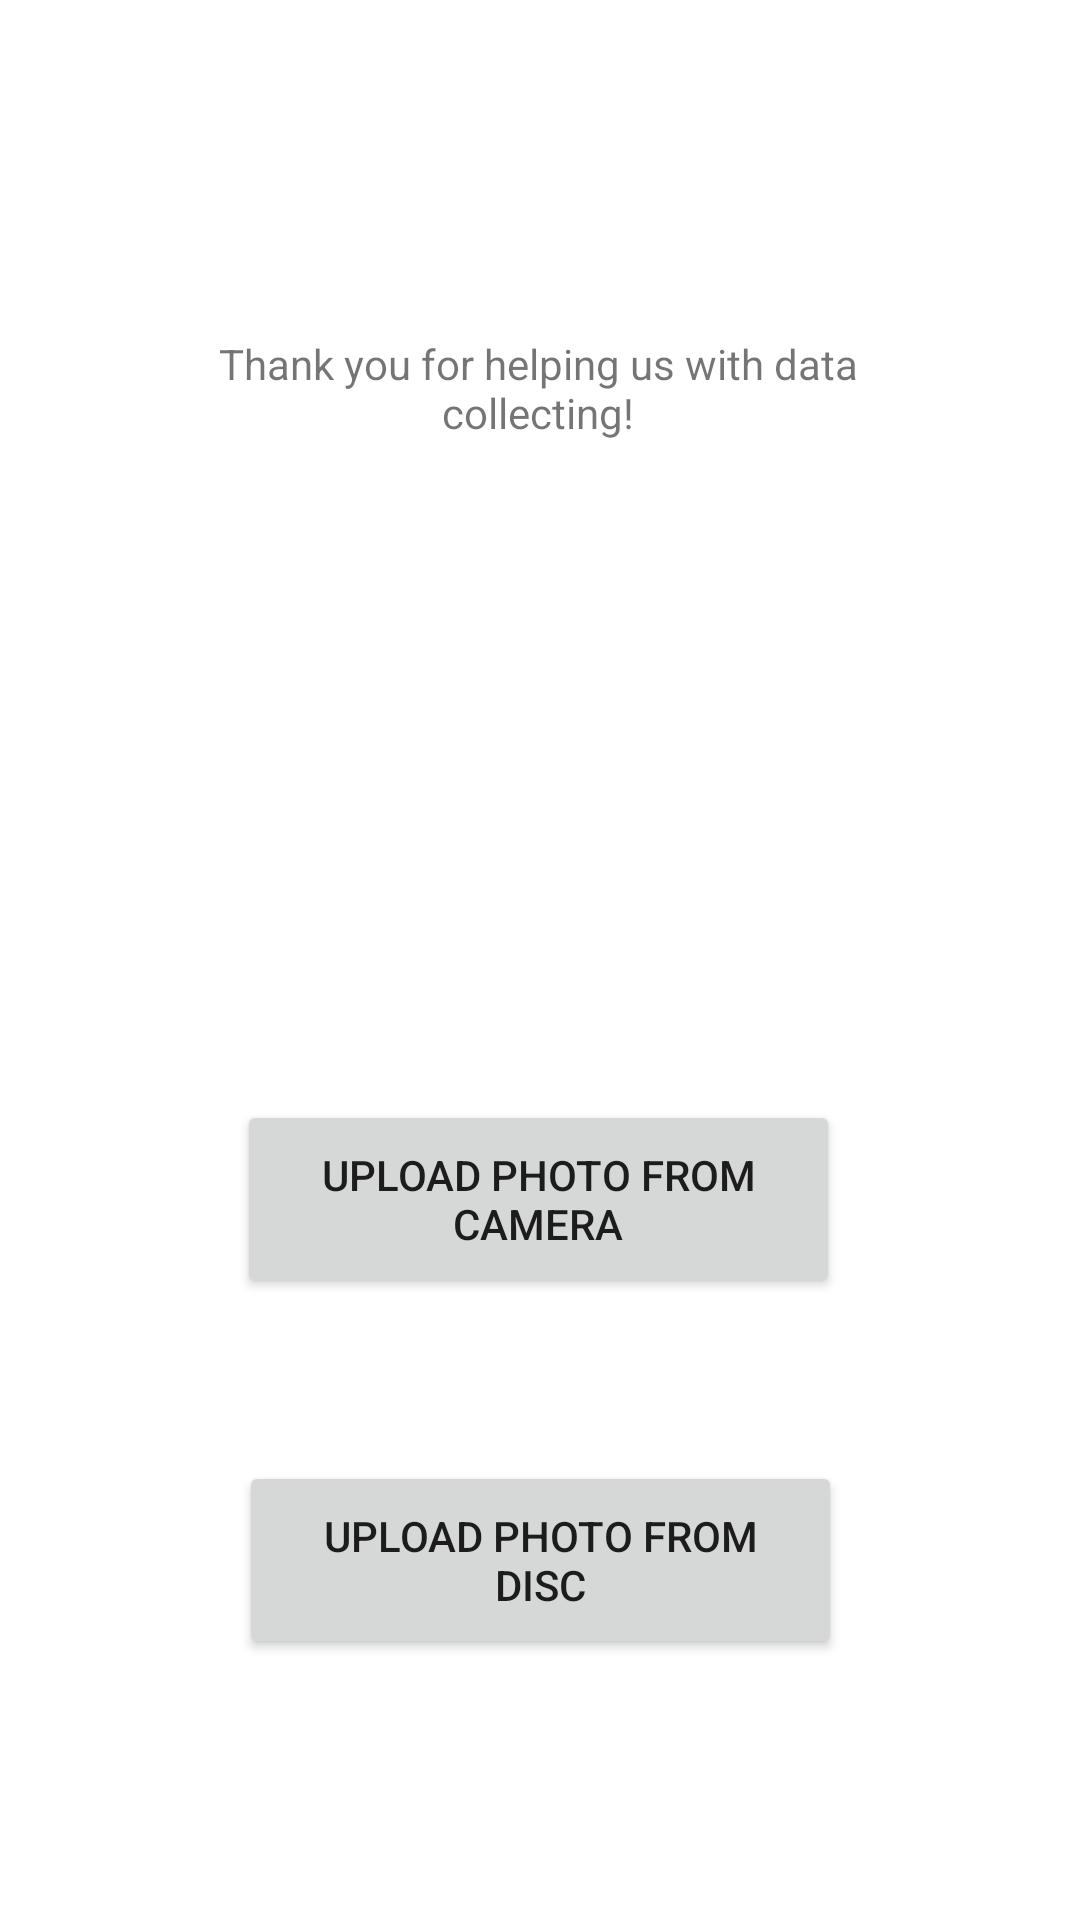

Layout XML and referenced resources for this Android screen:
<!-- AndroidManifest.xml: application theme Theme.SegAI -->
<!-- res/layout/activity_data_collecting.xml -->
<?xml version="1.0" encoding="utf-8"?>
<androidx.constraintlayout.widget.ConstraintLayout xmlns:android="http://schemas.android.com/apk/res/android"
    xmlns:app="http://schemas.android.com/apk/res-auto"
    xmlns:tools="http://schemas.android.com/tools"
    android:layout_width="match_parent"
    android:layout_height="match_parent"
    tools:context=".DataCollectingActivity">

    <TextView
        android:id="@+id/textView"
        android:layout_width="280dp"
        android:layout_height="59dp"
        android:layout_marginTop="100dp"
        android:gravity="center"
        android:text="Thank you for helping us with data collecting!"
        app:layout_constraintHorizontal_bias="0.493"
        app:layout_constraintLeft_toLeftOf="parent"
        app:layout_constraintRight_toRightOf="parent"
        app:layout_constraintTop_toTopOf="parent" />

    <Button
        android:id="@+id/uploadPhotoButton"
        android:layout_width="201dp"
        android:layout_height="66dp"
        android:onClick="uploadPhoto"
        android:text="upload photo from camera"
        app:layout_constraintBottom_toBottomOf="parent"
        app:layout_constraintEnd_toEndOf="parent"
        app:layout_constraintHorizontal_bias="0.497"
        app:layout_constraintStart_toStartOf="parent"
        app:layout_constraintTop_toBottomOf="@+id/textView" />

    <Button
        android:id="@+id/uploadPhotoButton2"
        android:layout_width="201dp"
        android:layout_height="66dp"
        android:layout_marginTop="24dp"
        android:onClick="uploadPhotoFromDisc"
        android:text="upload photo from disc"
        app:layout_constraintBottom_toBottomOf="parent"
        app:layout_constraintEnd_toEndOf="parent"
        app:layout_constraintStart_toStartOf="parent"
        app:layout_constraintTop_toBottomOf="@+id/uploadPhotoButton"
        app:layout_constraintVertical_bias="0.259" />


</androidx.constraintlayout.widget.ConstraintLayout>
<!-- resources referenced by this layout -->
<resources>
  <style name="Theme.SegAI" parent="Theme.MaterialComponents.DayNight.DarkActionBar">
          
          <item name="colorPrimary">@color/blue_main</item>
          <item name="colorPrimaryVariant">@color/blue_2</item>
          <item name="colorOnPrimary">@color/white</item>
          
          <item name="colorSecondary">@color/teal_200</item>
          <item name="colorSecondaryVariant">@color/teal_700</item>
          <item name="colorOnSecondary">@color/black</item>
          
          <item name="android:statusBarColor" tools:targetApi="l">?attr/colorPrimaryVariant</item>
          
          <item name="windowActionBar">false</item>
          <item name="windowNoTitle">true</item>
          <item name="android:windowFullscreen">true</item>
      </style>
  <color name="blue_main">#2196F3</color>
  <color name="blue_2">#6CABDD</color>
  <color name="white">#FFFFFFFF</color>
  <color name="teal_200">#006CB5</color>
  <color name="teal_700">#A1C6DA</color>
  <color name="black">#FF000000</color>
</resources>
